Run: headless pygame with SDL's dummy video driver; simulated clock (each Clock.tick advances the game by its frame time, no real sleeping); random seed 0; keys injected as events and as key.get_pressed() state; mouse plan: one left click at the window centre at the start of phase 2, then a move to the lower-right quarter at the start of phase 3.
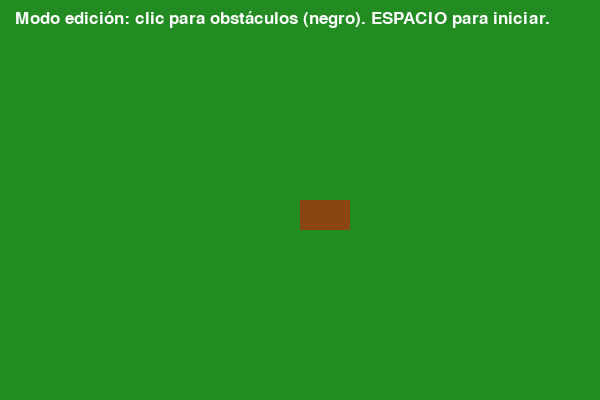
Frame 1 of 4 · flips 1–60 · no input
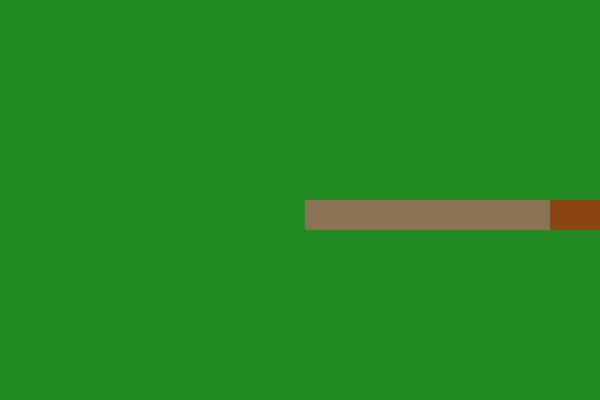
Frame 2 of 4 · flips 61–180 · clicked the window centre · tapped SPACE, RETURN · held RIGHT (→), D
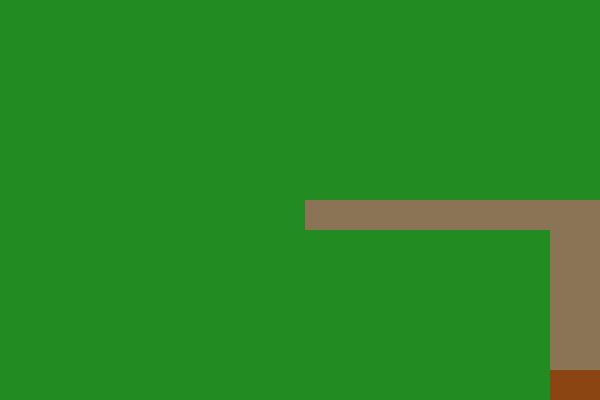
Frame 3 of 4 · flips 181–300 · moved the mouse to the lower-right quarter · held DOWN (↓), S
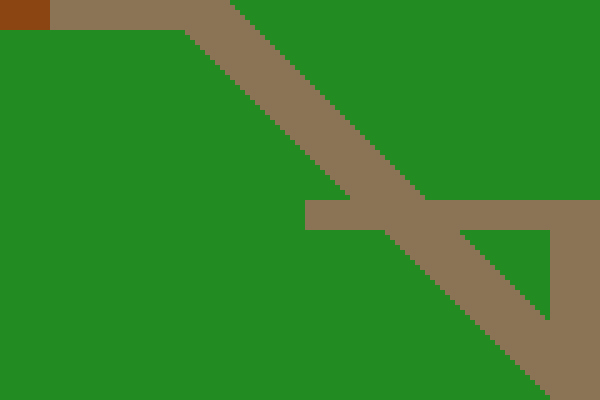
Frame 4 of 4 · flips 301–420 · held LEFT (←), A, UP (↑), W

The pygame program that drew these frames:

import pygame
import sys

pygame.init()

ANCHO, ALTO = 600, 400
VENTANA = pygame.display.set_mode((ANCHO, ALTO))
pygame.display.set_caption("Podadora con obstáculos (colisión precisa)")

# Colores
MARRON = (139, 69, 19)   # podadora
CESPED = (34, 139, 34)   # césped
TIERRA = (139, 115, 85)  # tierra
NEGRO = (0, 0, 0)        # obstáculos
BLANCO = (255, 255, 255)

class Podadora:
    def __init__(self, x, y, ancho=50, alto=30, velocidad=5):
        self.rect = pygame.Rect(x, y, ancho, alto)
        self.velocidad = velocidad

    def mover(self, teclas, obstaculos):
        dx = (teclas[pygame.K_RIGHT] - teclas[pygame.K_LEFT]) * self.velocidad
        dy = (teclas[pygame.K_DOWN] - teclas[pygame.K_UP]) * self.velocidad

        # --- mover en X y resolver colisiones ---
        if dx != 0:
            self.rect.x += dx
            # límites pantalla
            if self.rect.left < 0: self.rect.left = 0
            if self.rect.right > ANCHO: self.rect.right = ANCHO
            # colisiones con obstáculos
            for obs in obstaculos:
                if self.rect.colliderect(obs):
                    if dx > 0:
                        self.rect.right = obs.left  # pega al borde izquierdo del obstáculo
                    else:
                        self.rect.left = obs.right   # pega al borde derecho del obstáculo

        # --- mover en Y y resolver colisiones ---
        if dy != 0:
            self.rect.y += dy
            # límites pantalla
            if self.rect.top < 0: self.rect.top = 0
            if self.rect.bottom > ALTO: self.rect.bottom = ALTO
            # colisiones con obstáculos
            for obs in obstaculos:
                if self.rect.colliderect(obs):
                    if dy > 0:
                        self.rect.bottom = obs.top  # pega al borde superior del obstáculo
                    else:
                        self.rect.top = obs.bottom  # pega al borde inferior del obstáculo

    def dibujar(self, superficie):
        pygame.draw.rect(superficie, MARRON, self.rect)

# Fondo césped
fondo = pygame.Surface((ANCHO, ALTO))
fondo.fill(CESPED)

podadora = Podadora(ANCHO//2, ALTO//2)
obstaculos = []
modo_edicion = True

clock = pygame.time.Clock()
fuente = pygame.font.SysFont(None, 26)

while True:
    for e in pygame.event.get():
        if e.type == pygame.QUIT:
            pygame.quit()
            sys.exit()

        if modo_edicion and e.type == pygame.MOUSEBUTTONDOWN:
            x, y = e.pos
            # obstáculo 30x30 centrado en el click (hitbox = dibujo)
            obs = pygame.Rect(x - 15, y - 15, 30, 30)
            obstaculos.append(obs)

        if e.type == pygame.KEYDOWN and e.key == pygame.K_SPACE:
            modo_edicion = False  # empezar juego

    teclas = pygame.key.get_pressed()

    if not modo_edicion:
        podadora.mover(teclas, obstaculos)
        # rastro tierra (no pinta sobre obstáculos visibles porque se dibujan encima)
        pygame.draw.rect(fondo, TIERRA, podadora.rect)

    # Dibujar
    VENTANA.blit(fondo, (0, 0))
    for obs in obstaculos:
        pygame.draw.rect(VENTANA, NEGRO, obs)
    podadora.dibujar(VENTANA)

    if modo_edicion:
        texto = fuente.render("Modo edición: clic para obstáculos (negro). ESPACIO para iniciar.", True, BLANCO)
        VENTANA.blit(texto, (15, 10))

    pygame.display.flip()
    clock.tick(60)
